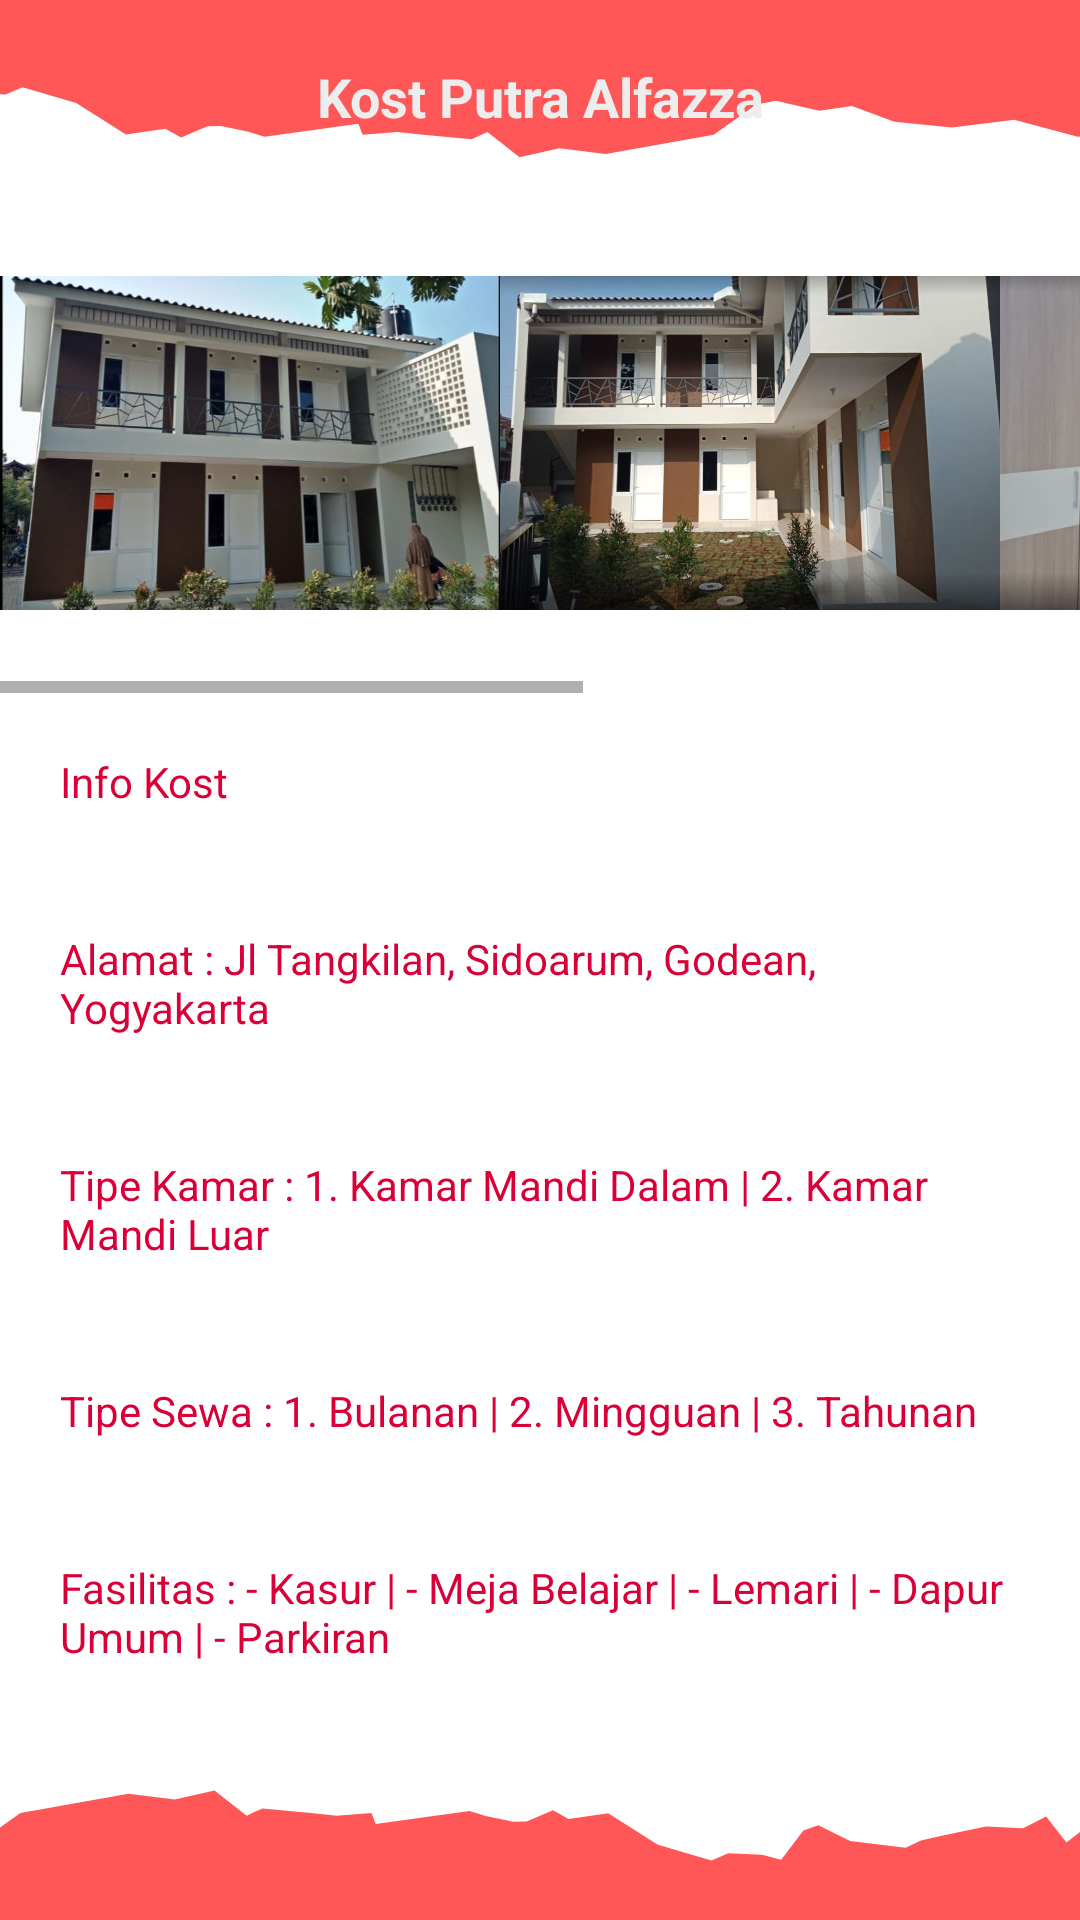

Layout XML and referenced resources for this Android screen:
<!-- AndroidManifest.xml: application theme Theme.ProjectAkhir -->
<!-- res/layout/activity_lihat_kost.xml -->
<?xml version="1.0" encoding="utf-8"?>
<LinearLayout xmlns:android="http://schemas.android.com/apk/res/android"
    xmlns:app="http://schemas.android.com/apk/res-auto"
    xmlns:tools="http://schemas.android.com/tools"
    android:id="@+id/linearLayout"
    android:layout_width="match_parent"
    android:layout_height="match_parent"
    android:orientation="vertical"
    android:background="@drawable/bgapp"
    tools:context=".LihatKost">

    <TextView
        android:layout_width="match_parent"
        android:layout_height="wrap_content"
        android:layout_margin="10dp"
        android:gravity="center"
        android:padding="10dp"
        android:textSize="18dp"
        android:textStyle="bold"
        android:textColor="#EDEDED"
        android:text="Kost Putra Alfazza" />


    <HorizontalScrollView
        android:layout_width="match_parent"
        android:layout_height="wrap_content">

        <LinearLayout
            android:layout_width="match_parent"
            android:layout_height="match_parent">

            <ImageView
                android:id="@+id/imageView3"
                android:layout_width="500px"
                android:layout_height="500px"
                app:srcCompat="@drawable/km3" />

            <ImageView
                android:id="@+id/imageView4"
                android:layout_width="500px"
                android:layout_height="500px"
                app:srcCompat="@drawable/km2" />

            <ImageView
                android:id="@+id/imageView5"
                android:layout_width="500px"
                android:layout_height="500px"
                app:srcCompat="@drawable/km1" />

            <ImageView
                android:id="@+id/imageView6"
                android:layout_width="500px"
                android:layout_height="500px"
                app:srcCompat="@drawable/km4" />
        </LinearLayout>
    </HorizontalScrollView>

    <TextView
        android:id="@+id/textView5"
        android:layout_width="match_parent"
        android:layout_height="wrap_content"
        android:layout_margin="10dp"
        android:padding="10dp"
        android:textColor="#DA0037"
        android:text="Info Kost" />

    <TextView
        android:id="@+id/textView6"
        android:layout_width="match_parent"
        android:layout_height="wrap_content"
        android:layout_margin="10dp"
        android:padding="10dp"
        android:textColor="#DA0037"
        android:text="Alamat : Jl Tangkilan, Sidoarum, Godean, Yogyakarta" />

    <TextView
        android:id="@+id/textView7"
        android:layout_width="match_parent"
        android:layout_height="wrap_content"
        android:layout_margin ="10dp"
        android:padding="10dp"
        android:textColor="#DA0037"
        android:text="Tipe Kamar : 1. Kamar Mandi Dalam | 2. Kamar Mandi Luar" />

    <TextView
        android:id="@+id/textView8"
        android:layout_width="match_parent"
        android:layout_height="wrap_content"
        android:layout_margin ="10dp"
        android:padding="10dp"
        android:textColor="#DA0037"
        android:text="Tipe Sewa : 1. Bulanan | 2. Mingguan | 3. Tahunan" />

    <TextView
        android:id="@+id/textView9"
        android:layout_width="match_parent"
        android:layout_height="wrap_content"
        android:layout_margin ="10dp"
        android:padding="10dp"
        android:textColor="#DA0037"
        android:text="Fasilitas : - Kasur | - Meja Belajar | - Lemari | - Dapur Umum | - Parkiran" />

    <LinearLayout
        android:layout_width="match_parent"
        android:layout_height="wrap_content"
        android:layout_margin="10dp"
        android:gravity="center"
        android:orientation="horizontal"
        android:padding="10dp">

        <TextView
            android:id="@+id/textView10"
            android:layout_width="0dp"
            android:layout_height="wrap_content"
            android:layout_weight="1"
            android:layout_margin="10dp"
            android:padding="10dp"
            android:textColor="#DA0037"
            android:text="Total Kamar : 20" />

    </LinearLayout>


</LinearLayout>
<!-- resources referenced by this layout -->
<resources>
  <!-- drawable bgapp: png bitmap (drawable, 21490 bytes) -->
  <!-- drawable km1: jpg bitmap (drawable, 106904 bytes) -->
  <!-- drawable km2: jpg bitmap (drawable, 160625 bytes) -->
  <!-- drawable km3: jpg bitmap (drawable, 109080 bytes) -->
  <!-- drawable km4: jpg bitmap (drawable, 164404 bytes) -->
  <style name="Theme.ProjectAkhir" parent="Theme.MaterialComponents.DayNight.DarkActionBar">
          
          <item name="colorPrimary">@color/purple_500</item>
          <item name="colorPrimaryVariant">@color/purple_700</item>
          <item name="colorOnPrimary">@color/white</item>
          
          <item name="colorSecondary">@color/teal_200</item>
          <item name="colorSecondaryVariant">@color/teal_700</item>
          <item name="colorOnSecondary">@color/black</item>
          
          <item name="android:statusBarColor" tools:targetApi="l">?attr/colorPrimaryVariant</item>
          
      </style>
  <color name="purple_500">#FF6200EE</color>
  <color name="purple_700">#FF3700B3</color>
  <color name="white">#FFFFFFFF</color>
  <color name="teal_200">#FF03DAC5</color>
  <color name="teal_700">#FF018786</color>
  <color name="black">#FF000000</color>
</resources>
